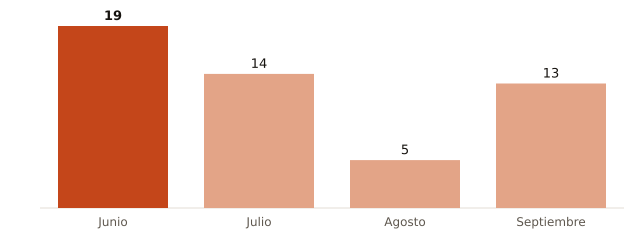

The data file committed next to this chart (first rows):
mes, muertes_atribuibles_calor
Junio, 19
Julio, 14
Agosto, 5
Septiembre, 13
